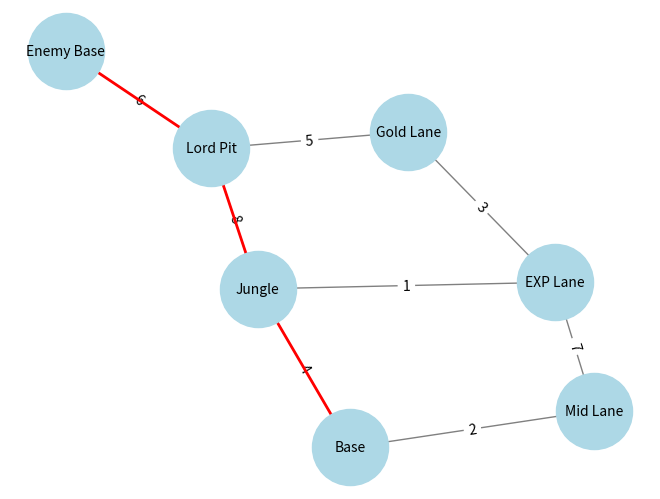

This figure's Python source:
import heapq
import networkx as nx
import matplotlib.pyplot as plt

class Graph:
    def __init__(self):
        self.nodes = {}

    def add_node(self, node):
        if node not in self.nodes:
            self.nodes[node] = []

    def add_edge(self, node1, node2, cost):
        self.nodes[node1].append((node2, cost))
        self.nodes[node2].append((node1, cost))

    def heuristic(self, node, goal):
        return abs(ord(node[0]) - ord(goal[0]))  # Heuristik Sederhana Berdasarkan Karakter ASCII

    def astar(self, start, goal):
        open_set = []
        heapq.heappush(open_set, (0, start))
        came_from = {}
        g_score = {node: float('inf') for node in self.nodes}
        g_score[start] = 0
        f_score = {node: float('inf') for node in self.nodes}
        f_score[start] = self.heuristic(start, goal)

        while open_set:
            _, current = heapq.heappop(open_set)

            if current == goal:
                path = []
                while current in came_from:
                    path.append(current)
                    current = came_from[current]
                path.append(start)
                return path[::-1]

            for neighbor, cost in self.nodes[current]:
                tentative_g_score = g_score[current] + cost
                if tentative_g_score < g_score[neighbor]:
                    came_from[neighbor] = current
                    g_score[neighbor] = tentative_g_score
                    f_score[neighbor] = g_score[neighbor] + self.heuristic(neighbor, goal)
                    heapq.heappush(open_set, (f_score[neighbor], neighbor))
        
        return None  # Jika tidak ada jalur

    def draw_graph(self, path=None):
        G = nx.Graph()
        for node in self.nodes:
            for neighbor, cost in self.nodes[node]:
                G.add_edge(node, neighbor, weight=cost)

        pos = nx.spring_layout(G)
        labels = nx.get_edge_attributes(G, 'weight')
        nx.draw(G, pos, with_labels=True, node_color='lightblue', edge_color='gray', node_size=3000, font_size=10)
        nx.draw_networkx_edge_labels(G, pos, edge_labels=labels)
        
        if path:
            edges = [(path[i], path[i+1]) for i in range(len(path)-1)]
            nx.draw_networkx_edges(G, pos, edgelist=edges, edge_color='red', width=2)
        
        plt.show()

# Contoh penggunaan
graph = Graph()
nodes = ['EXP Lane', 'Gold Lane', 'Mid Lane', 'Jungle', 'Base', 'Lord Pit', 'Enemy Base']
for node in nodes:
    graph.add_node(node)

graph.add_edge('Base', 'Mid Lane', 2)
graph.add_edge('Base', 'Jungle', 4)
graph.add_edge('Mid Lane', 'EXP Lane', 7)
graph.add_edge('Jungle', 'EXP Lane', 1)
graph.add_edge('EXP Lane', 'Gold Lane', 3)
graph.add_edge('Gold Lane', 'Lord Pit', 5)
graph.add_edge('Jungle', 'Lord Pit', 8)
graph.add_edge('Lord Pit', 'Enemy Base', 6)

hero = "Ling"
start = 'Base'
goal = 'Enemy Base'
path = graph.astar(start, goal)
print(f"{hero} bergerak melalui jalur terbaik:", path)

graph.draw_graph(path)
